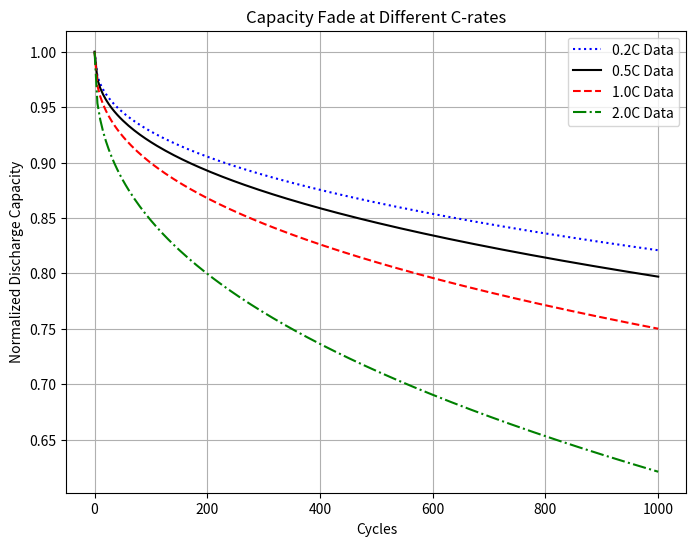

Reproduce this figure in Python.
import numpy as np
import matplotlib.pyplot as plt

# 参数（Type A）
beta0 = 0.0107
beta1 = 0.4163
b = 0.3959

# 定义公式
def NDC(C_rate, N_c):
    return 1 - beta0 * np.exp(beta1 * C_rate) * (N_c ** b)

# 数据
N_vals = np.linspace(0, 1000, 200)  # 循环次数
C_rates = [0.2, 0.5, 1.0, 2.0]     # 不同C_rate
colors = ['b', 'k', 'r', 'g']
linestyles = ['dotted', 'solid', 'dashed', 'dashdot']

# 绘图
plt.figure(figsize=(8,6))
for C, color, ls in zip(C_rates, colors, linestyles):
    ndc_vals = NDC(C, N_vals)
    plt.plot(N_vals, ndc_vals, color=color, linestyle=ls, label=f'{C}C Data')

    # 找到第一个小于等于 0.8 的循环次数
    below_80 = np.where(ndc_vals <= 0.8)[0]
    if below_80.size > 0:
        N_at_80 = N_vals[below_80[0]]
        print(f"{C}C: 容量降到 80% 时的循环次数 ≈ {N_at_80:.1f}")
    else:
        print(f"{C}C: 在 250 循环内未降到 80%")

plt.xlabel('Cycles')
plt.ylabel('Normalized Discharge Capacity')
plt.title('Capacity Fade at Different C-rates')
plt.legend()
plt.grid(True)
import os

out_dir = r"D:\OneDrive\Desktop\dissertation-GA-method\results"
os.makedirs(out_dir, exist_ok=True)
out_path = os.path.join(out_dir, "battery_fade_model.png")
plt.savefig(out_path, dpi=300, bbox_inches='tight')
plt.show()


print(f"图像已保存到: {out_path}")